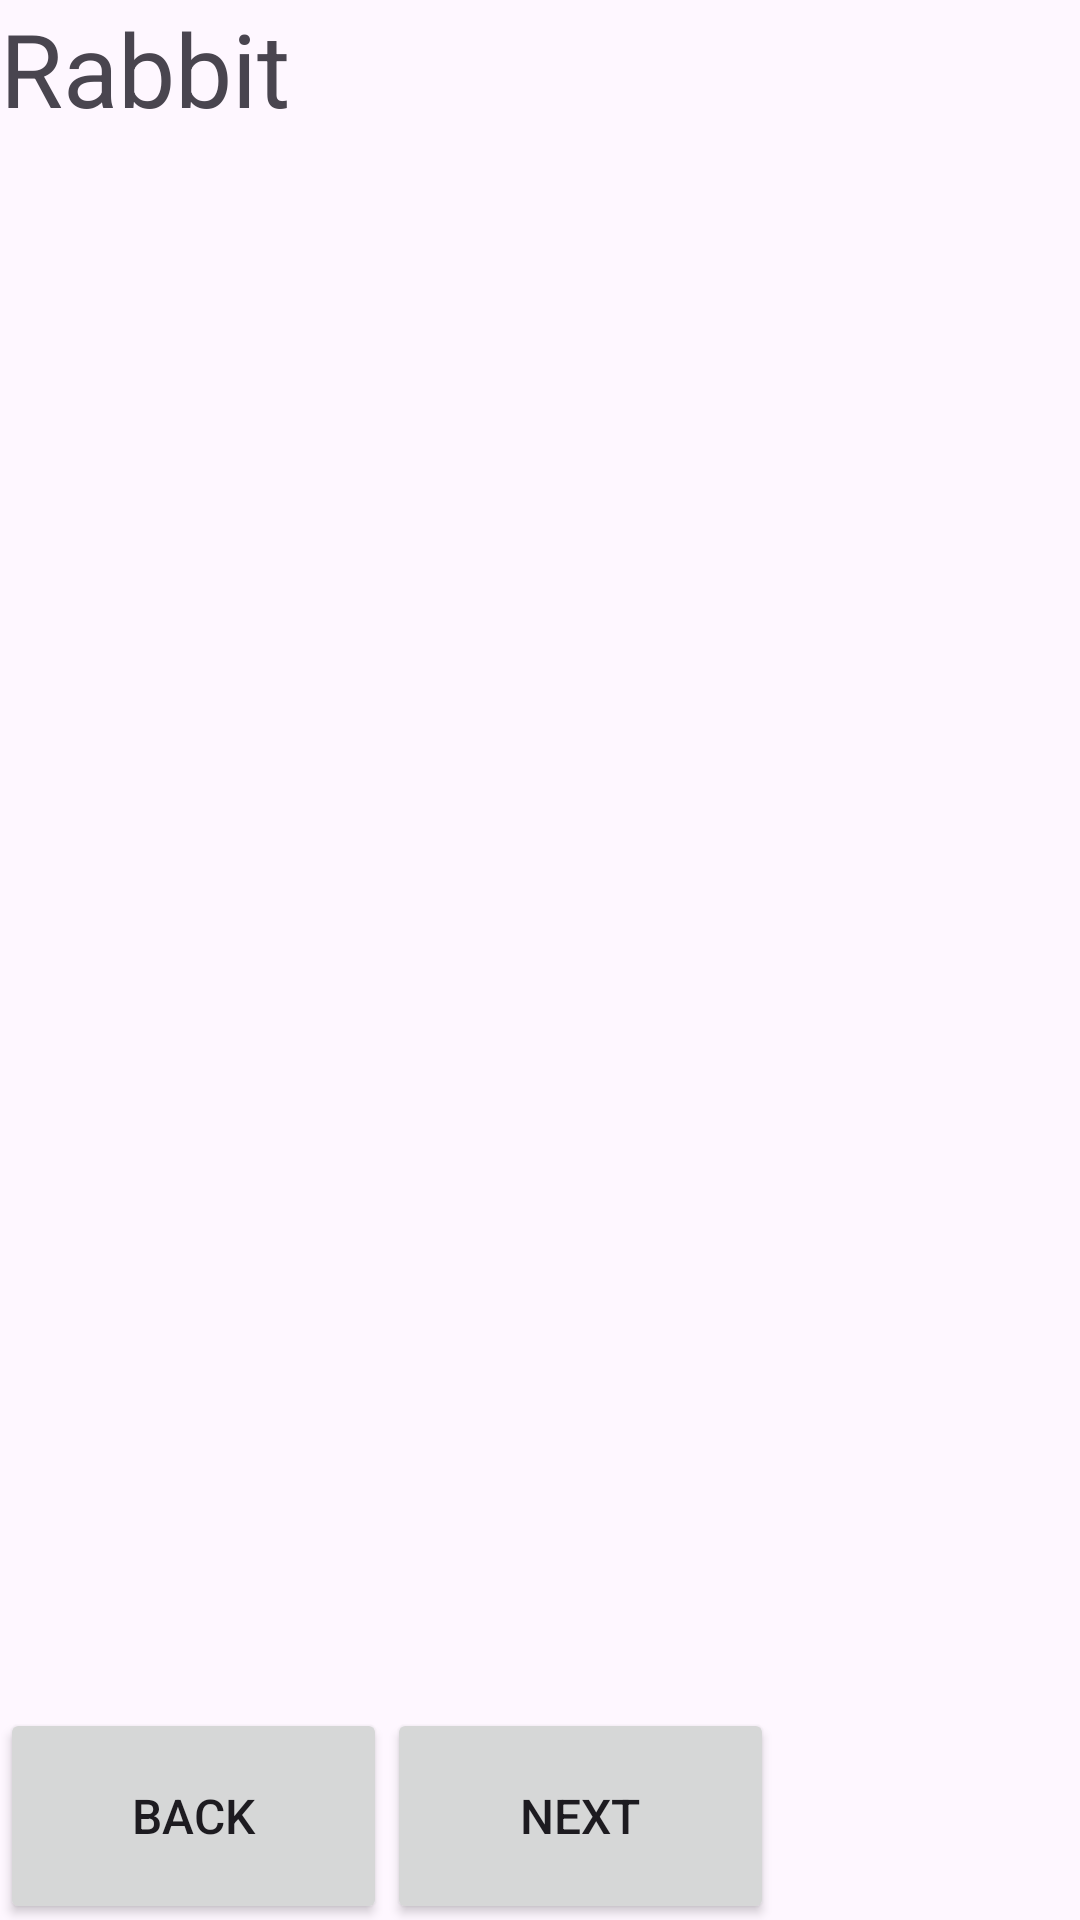

Android layout source for this screen:
<!-- AndroidManifest.xml: application theme Theme.LAB56EX2 -->
<!-- res/layout/activity2.xml -->
<?xml version="1.0" encoding="utf-8"?>
<LinearLayout xmlns:android="http://schemas.android.com/apk/res/android"
    xmlns:app="http://schemas.android.com/apk/res-auto"
    xmlns:tools="http://schemas.android.com/tools"
    android:layout_width="match_parent"
    android:layout_height="match_parent"
    android:orientation="vertical"
    tools:context=".Activity2">


    <TextView
        android:id="@+id/textView"
        android:layout_width="match_parent"
        android:layout_height="wrap_content"
        android:text="Rabbit"
        android:textSize="34sp"
        tools:ignore="MissingConstraints" />


    <View
        android:id="@+id/view5"
        android:layout_width="match_parent"
        android:layout_height="147dp"
        tools:ignore="MissingConstraints" />


    <ImageView
        android:id="@+id/imageView"
        android:layout_width="match_parent"
        android:layout_height="377dp"
        app:srcCompat="@drawable/iepure"
        tools:ignore="MissingConstraints"
        tools:layout_editor_absoluteX="0dp"
        tools:layout_editor_absoluteY="25dp" />

    <LinearLayout
        android:layout_width="336dp"
        android:layout_height="113dp"
        android:orientation="horizontal"
        tools:layout_editor_absoluteX="173dp"
        tools:layout_editor_absoluteY="4dp">

        <Button
            android:id="@+id/button4"
            android:layout_width="119dp"
            android:layout_height="72dp"
            android:layout_weight="1"
            android:onClick="btnBack"
            android:text="BACK"
            android:textSize="16sp" />

        <Button
            android:id="@+id/button2"
            android:layout_width="119dp"
            android:layout_height="72dp"
            android:layout_weight="1"
            android:onClick="btnNext"
            android:text="NEXT"
            android:textSize="16sp" />

        <View
            android:id="@+id/view6"
            android:layout_width="68dp"
            android:layout_height="match_parent"
            android:layout_weight="1" />
    </LinearLayout>
</LinearLayout>
<!-- resources referenced by this layout -->
<resources>
  <style name="Theme.LAB56EX2" parent="Base.Theme.LAB56EX2" />
  <style name="Base.Theme.LAB56EX2" parent="Theme.Material3.DayNight.NoActionBar">
          
          
      </style>
</resources>
